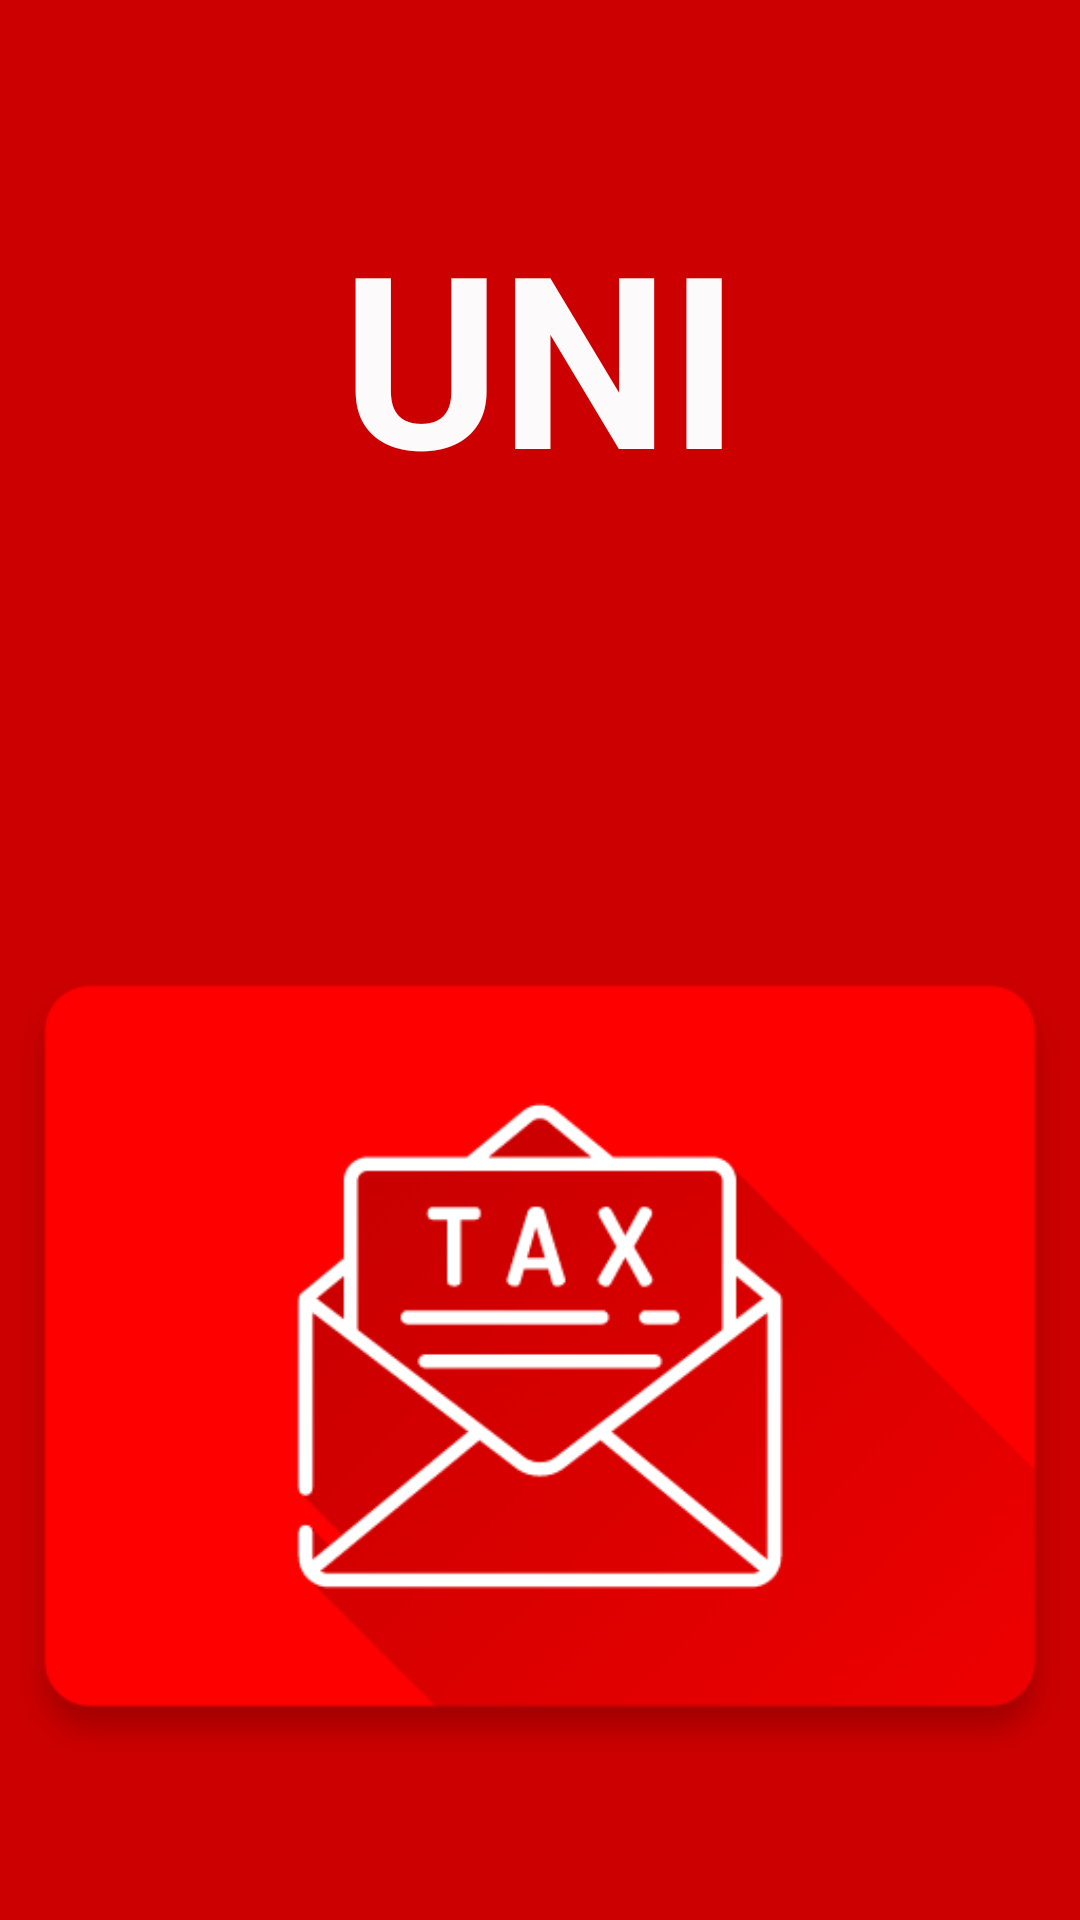

Produce the Android XML layout that renders to this screen, including the resource entries it uses.
<!-- AndroidManifest.xml: application theme UniTaxTheme -->
<!-- res/layout/activity_main.xml -->
<?xml version="1.0" encoding="utf-8"?>

<android.support.constraint.ConstraintLayout xmlns:android="http://schemas.android.com/apk/res/android"
    xmlns:app="http://schemas.android.com/apk/res-auto"
    xmlns:tools="http://schemas.android.com/tools"
    android:id="@+id/activity_main"
    android:layout_width="match_parent"
    android:layout_height="match_parent"
    android:background="@color/unibackground"
    android:paddingBottom="@dimen/activity_vertical_margin"
    android:paddingLeft="@dimen/activity_horizontal_margin"
    android:paddingRight="@dimen/activity_horizontal_margin"
    android:paddingTop="@dimen/activity_vertical_margin"
    tools:context="com.example.tommik.unitax.MainActivity">

    <ImageView
        android:id="@+id/imageView2"
        android:layout_width="wrap_content"
        android:layout_height="372dp"
        android:layout_alignParentStart="true"
        android:layout_centerVertical="true"
        android:layout_marginTop="8dp"
        android:contentDescription="@string/app_logo"
        app:layout_constraintBottom_toBottomOf="parent"
        app:layout_constraintEnd_toEndOf="parent"
        app:layout_constraintHorizontal_bias="0.5"
        app:layout_constraintStart_toStartOf="parent"
        app:layout_constraintTop_toTopOf="parent"
        app:layout_constraintVertical_bias="0.98"
        app:srcCompat="@drawable/icon" />

    <TextView
        android:id="@+id/textView2"
        android:layout_width="wrap_content"
        android:layout_height="wrap_content"
        android:layout_above="@+id/imageView2"
        android:layout_centerHorizontal="true"
        android:layout_marginBottom="8dp"
        android:layout_marginEnd="8dp"
        android:layout_marginStart="8dp"
        android:layout_marginTop="8dp"
        android:fontFamily="sans-serif"
        android:text="@string/first_screen_text1"
        android:textAlignment="center"
        android:textColor="@color/UniText"
        android:textSize="80sp"
        android:textStyle="bold"
        app:layout_constraintBottom_toBottomOf="parent"
        app:layout_constraintEnd_toEndOf="parent"
        app:layout_constraintHorizontal_bias="0.5"
        app:layout_constraintStart_toStartOf="parent"
        app:layout_constraintTop_toTopOf="parent"
        app:layout_constraintVertical_bias="0.110000014" />

</android.support.constraint.ConstraintLayout>
<!-- resources referenced by this layout -->
<resources>
  <color name="UniText">#fcfafa</color>
  <color name="unibackground">#ffcc0000</color>
  <!-- drawable icon: png bitmap (drawable, 30495 bytes) -->
  <string name="app_logo">this is the logo of the app</string>
  <string name="first_screen_text1">UNI</string>
  <style name="UniTaxTheme" parent="Theme.AppCompat.Light.NoActionBar">
          <item name="colorPrimary">@color/uniTaxPrimary</item>
          <item name="colorPrimaryDark">@color/uniTaxPrimaryDark</item>
          <item name="colorAccent">@color/colorAccent</item>
          <item name="android:colorForeground">@android:color/background_dark</item>
          <item name="android:textColorPrimary">@android:color/background_light</item>
          <item name="android:textColorPrimaryInverse">@android:color/background_dark</item>
      </style>
  <color name="uniTaxPrimary">#ffcc0000</color>
  <color name="uniTaxPrimaryDark">#FF8E0000</color>
  <color name="colorAccent">#4070ff</color>
</resources>
